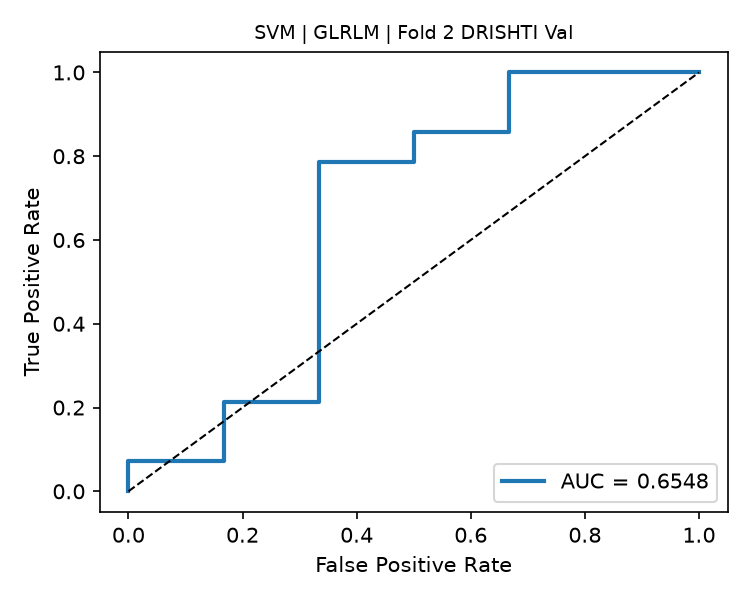

The file beside this chart, header and first rows:
fpr, tpr, threshold
0.0, 0.0, inf
0.0, 0.07143, 0.745
0.1667, 0.07143, 0.7422
0.1667, 0.2143, 0.7342
0.3333, 0.2143, 0.7194
0.3333, 0.7857, 0.6639
0.5, 0.7857, 0.6619
0.5, 0.8571, 0.6516
0.6667, 0.8571, 0.6505
0.6667, 1.0, 0.6208
1.0, 1.0, 0.5874
